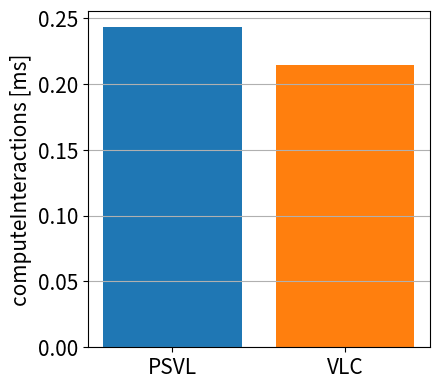
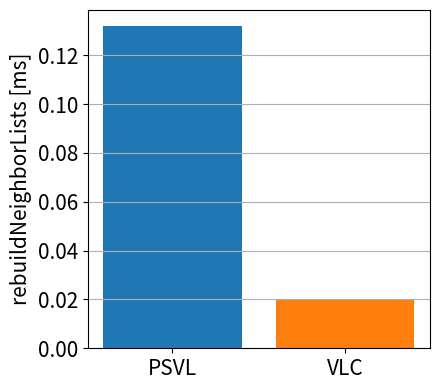
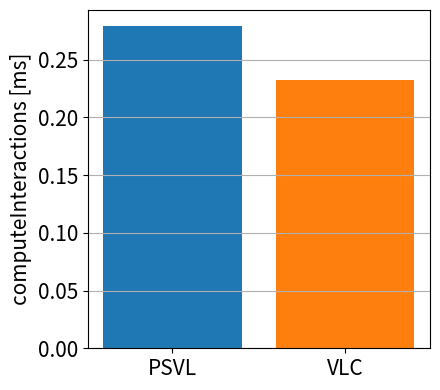
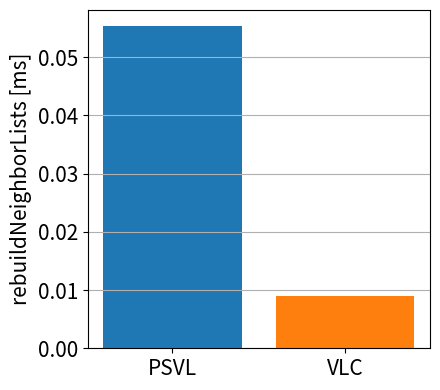

Python code for these plots, in order:
import matplotlib.pyplot as plt

# =======================
# Farben
# =======================
blue_dark   = '#1f77b4'   # PSVL
orange_dark = '#ff7f0e'   # VLC

# =======================
# Daten (ns)
# =======================
data_ns = {
    "0.3": {
        "PSVL": {
            "compute": 243594,
            "rebuild": 131938,
        },
        "VLC": {
            "compute": 214488,
            "rebuild": 19588,
        },
    },
    "0.6": {
        "PSVL": {
            "compute": 279196,
            "rebuild": 55336,
        },
        "VLC": {
            "compute": 232240,
            "rebuild": 8992,
        },
    },
}

# =======================
# Umrechnung
# =======================
def ns_to_ms(ns):
    return ns / 1_000_000  # nicht runden!

# =======================
# Plot-Funktion
# =======================
def plot_single_metric_ms(skin, metric, ylabel, filename):
    labels = ["PSVL", "VLC"]
    values_ms = [
        ns_to_ms(data_ns[skin]["PSVL"][metric]),
        ns_to_ms(data_ns[skin]["VLC"][metric]),
    ]

    plt.figure(figsize=(4.5, 4))
    plt.bar(labels, values_ms, color=[blue_dark, orange_dark])

    plt.ylabel(ylabel, fontsize=15)
    plt.xticks(fontsize=15)
    plt.yticks(fontsize=15)

    plt.ylabel(ylabel)
    plt.grid(axis="y")
    plt.tight_layout()
    plt.savefig(filename, bbox_inches="tight")
    plt.show()
    plt.close()

# =======================
# 4 Diagramme
# =======================

# skin = 0.3
plot_single_metric_ms(
    "0.3",
    "compute",
    "computeInteractions [ms]",
    "computeInteractions_0.3.pdf"
)

plot_single_metric_ms(
    "0.3",
    "rebuild",
    "rebuildNeighborLists [ms]",
    "rebuildNeighborLists_0.3.pdf"
)

# skin = 0.6
plot_single_metric_ms(
    "0.6",
    "compute",
    "computeInteractions [ms]",
    "computeInteractions_0.6.pdf"
)

plot_single_metric_ms(
    "0.6",
    "rebuild",
    "rebuildNeighborLists [ms]",
    "rebuildNeighborLists_0.6.pdf"
)
